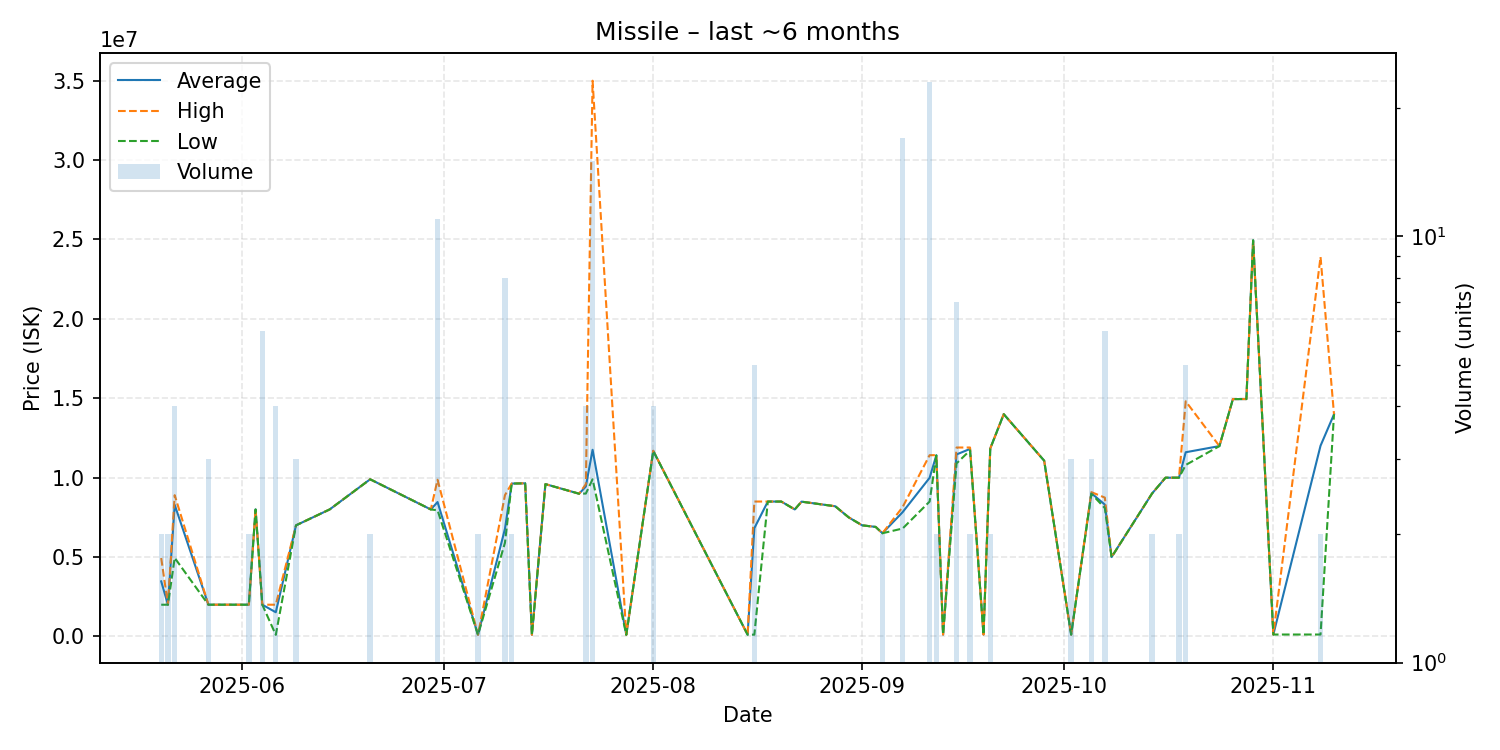

Source data for this figure (header and first rows):
date, average, highest, lowest, order_count, volume
2025-05-20, 3470000, 4940000, 2000000, 2, 2
2025-05-21, 2000000, 2000000, 2000000, 2, 2
2025-05-22, 8287500, 8900000, 4950000, 4, 4
2025-05-27, 2001000, 2001000, 2001000, 1, 3
2025-05-30, 2001000, 2001000, 2001000, 1, 1
2025-06-02, 2001000, 2001000, 2001000, 2, 2
2025-06-03, 8000000, 8000000, 8000000, 1, 1
2025-06-04, 2000333, 2001000, 2000000, 2, 6
2025-06-06, 1525175, 2000000, 100700, 2, 4
2025-06-09, 6999000, 6999500, 6998500, 3, 3
2025-06-14, 8002000, 8002000, 8002000, 1, 1
2025-06-20, 9899000, 9899000, 9899000, 2, 2
2025-06-29, 7999000, 7999000, 7999000, 1, 1
2025-06-30, 8466182, 9870000, 7950000, 9, 11
2025-07-06, 104000, 104000, 104000, 1, 2
2025-07-10, 6778250, 8900000, 5900000, 8, 8
2025-07-11, 9629000, 9629000, 9629000, 2, 2
2025-07-13, 9646000, 9646000, 9646000, 1, 1
2025-07-14, 104000, 104000, 104000, 1, 1
2025-07-16, 9594000, 9594000, 9594000, 1, 1
2025-07-21, 8990000, 8990000, 8990000, 1, 1
2025-07-22, 9444000, 9591000, 9000000, 4, 4
2025-07-23, 11757733, 35000000, 9898000, 8, 15
2025-07-28, 104700, 104700, 104700, 1, 1
2025-08-01, 11687500, 11695000, 11680000, 3, 4
2025-08-15, 113300, 113300, 113300, 1, 1
2025-08-16, 6820900, 8498000, 113500, 4, 5
2025-08-18, 8497000, 8497000, 8497000, 1, 1
2025-08-20, 8496000, 8496000, 8496000, 1, 1
2025-08-22, 8000000, 8000000, 8000000, 1, 1
2025-08-23, 8490000, 8490000, 8490000, 1, 1
2025-08-28, 8200000, 8200000, 8200000, 1, 1
2025-08-30, 7500000, 7500000, 7500000, 1, 1
2025-09-01, 6999000, 6999000, 6999000, 1, 1
2025-09-03, 6899000, 6899000, 6899000, 1, 1
2025-09-04, 6500000, 6500000, 6500000, 1, 2
2025-09-07, 7830118, 8150000, 6800000, 12, 17
2025-09-11, 9989870, 11415000, 8495000, 13, 23
2025-09-12, 11410000, 11420000, 11400000, 2, 2
2025-09-13, 117200, 117200, 117200, 1, 1
2025-09-15, 11464286, 11900000, 10900000, 7, 7
2025-09-17, 11810000, 11900000, 11720000, 2, 2
2025-09-19, 117200, 117200, 117200, 1, 1
2025-09-20, 11840000, 11840000, 11840000, 1, 2
2025-09-22, 14000000, 14000000, 14000000, 1, 1
2025-09-28, 11070000, 11070000, 11070000, 1, 1
2025-10-02, 118333, 118400, 118300, 2, 3
2025-10-05, 9023333, 9090000, 8990000, 3, 3
2025-10-07, 8305000, 8745000, 8085000, 6, 6
2025-10-08, 5000000, 5000000, 5000000, 1, 1
2025-10-14, 9000000, 9000000, 9000000, 2, 2
2025-10-16, 9999000, 9999000, 9999000, 1, 1
2025-10-18, 10000000, 10000000, 10000000, 1, 2
2025-10-19, 11602000, 14810000, 10800000, 2, 5
2025-10-24, 11990000, 11990000, 11990000, 1, 1
2025-10-26, 14950000, 14950000, 14950000, 1, 1
2025-10-28, 14950000, 14950000, 14950000, 1, 1
2025-10-29, 24950000, 24950000, 24950000, 1, 1
2025-11-01, 122500, 122500, 122500, 1, 1
2025-11-08, 12011500, 23900000, 123000, 2, 2
... 1 more rows
